Run: headless pygame with SDL's dummy video driver; simulated clock (each Clock.tick advances the game by its frame time, no real sleeping); random seed 0; keys injected as events and as key.get_pressed() state; mouse plan: one left click at the window centre at the start of phase 2, then a move to the lower-right quarter at the start of phase 3.
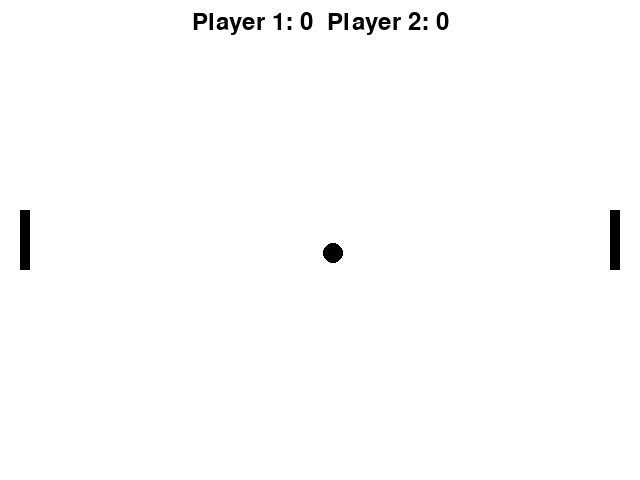
Frame 1 of 4 · flips 1–60 · no input
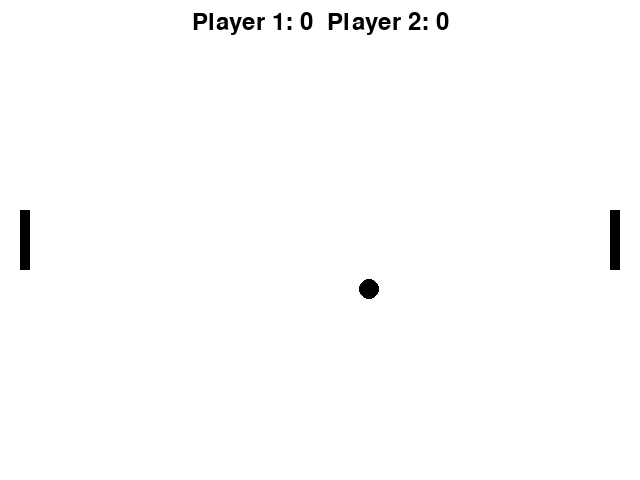
Frame 2 of 4 · flips 61–180 · clicked the window centre · tapped SPACE, RETURN · held RIGHT (→), D
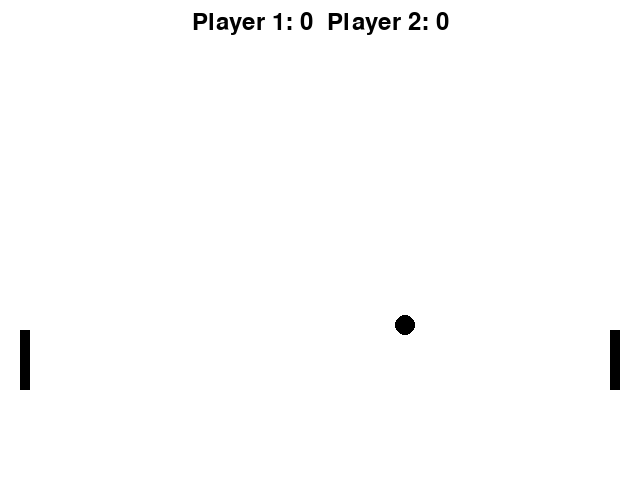
Frame 3 of 4 · flips 181–300 · moved the mouse to the lower-right quarter · held DOWN (↓), S
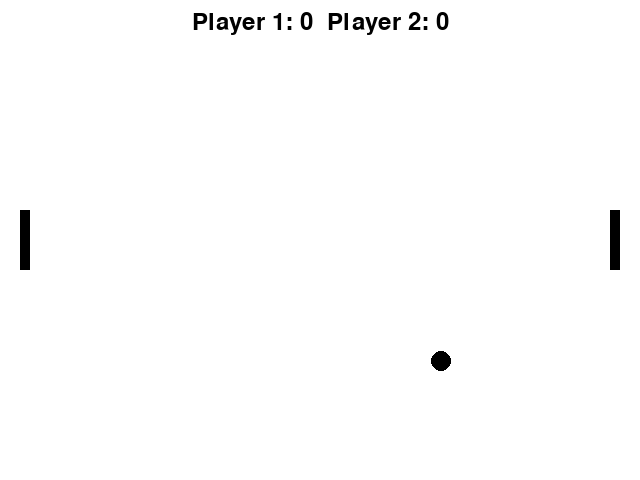
Frame 4 of 4 · flips 301–420 · held LEFT (←), A, UP (↑), W

The pygame program that drew these frames:

import pygame
import sys

# Initialize Pygame
pygame.init()

# Set the game window size
win_width = 640
win_height = 480
window = pygame.display.set_mode((win_width, win_height))

# Set the paddle size and position
paddle_width = 10
paddle_height = 60
paddle1_x = 20
paddle2_x = win_width - 20 - paddle_width

# Set the ball size
ball_size = 10

# Set the initial ball speed
initial_ball_speed_x = .3
initial_ball_speed_y = .3

# Paddle speed
paddle_speed = 1

def play_game():
    # Score
    score1 = 0
    score2 = 0

    # Paddle position
    paddle1_y = win_height / 2 - paddle_height / 2
    paddle2_y = win_height / 2 - paddle_height / 2

    # Ball position and speed
    ball_x = win_width / 2 - ball_size / 2
    ball_y = win_height / 2 - ball_size / 2
    ball_speed_x = initial_ball_speed_x
    ball_speed_y = initial_ball_speed_y

    # Set initial ball direction
    ball_direction = 1

    # Set the game loop
    running = True
    while running:
        # Handle events
        for event in pygame.event.get():
            if event.type == pygame.QUIT:
                running = False

        # Control the paddles
        keys = pygame.key.get_pressed()
        if keys[pygame.K_w]:
            paddle1_y -= paddle_speed
        if keys[pygame.K_s]:
            paddle1_y += paddle_speed
        if keys[pygame.K_UP]:
            paddle2_y -= paddle_speed
        if keys[pygame.K_DOWN]:
            paddle2_y += paddle_speed

        # Paddle boundaries
        if paddle1_y < 0:
            paddle1_y = 0
        if paddle1_y > win_height - paddle_height:
            paddle1_y = win_height - paddle_height
        if paddle2_y < 0:
            paddle2_y = 0
        if paddle2_y > win_height - paddle_height:
            paddle2_y = win_height - paddle_height

        # Move the ball
        ball_x += ball_speed_x * ball_direction
        ball_y += ball_speed_y

        # Check for ball collision with walls and scoring
        if ball_x < 0:
            score2 += 1
            ball_x, ball_y = win_width/2 - ball_size/2, win_height/2 - ball_size/2
            ball_speed_x, ball_speed_y = initial_ball_speed_x, initial_ball_speed_y
            ball_direction *= -1
        if ball_x > win_width - ball_size:
            score1 += 1
            ball_x, ball_y = win_width/2 - ball_size/2, win_height/2 - ball_size/2
            ball_speed_x, ball_speed_y = initial_ball_speed_x, initial_ball_speed_y
            ball_direction *= -1
        if ball_y < 0 or ball_y > win_height - ball_size:
            ball_speed_y *= -1

        # Check for ball collision with paddles and increase speed
        if (ball_x < paddle1_x + paddle_width and ball_y > paddle1_y and ball_y < paddle1_y + paddle_height) or \
            (ball_x > paddle2_x and ball_y > paddle2_y and ball_y < paddle2_y + paddle_height):
            ball_speed_x *= -1.1
            ball_speed_y *= 1.1

        # Clear the screen
        window.fill((255, 255, 255))

        # Draw the paddles and ball
        pygame.draw.rect(window, (0, 0, 0), (paddle1_x, paddle1_y, paddle_width, paddle_height))
        pygame.draw.rect(window, (0, 0, 0), (paddle2_x, paddle2_y, paddle_width, paddle_height))
        pygame.draw.circle(window, (0, 0, 0), (int(ball_x), int(ball_y)), ball_size)

        # Draw the score
        font = pygame.font.Font(None, 36)
        text = font.render(f"Player 1: {score1}  Player 2: {score2}", True, (0, 0, 0))
        window.blit(text, (win_width/2 - text.get_width() // 2, 10))

        if score1 >= 10:
            text = font.render("Player 1 Wins!", True, (0, 0, 0))
            window.blit(text, (win_width/2 - text.get_width() // 2, win_height/2 - text.get_height() // 2))
            pygame.display.update()
            pygame.time.wait(3000)
            running = False
        elif score2 >= 10:
            text = font.render("Player 2 Wins!", True, (0, 0, 0))
            window.blit(text, (win_width/2 - text.get_width() // 2, win_height/2 - text.get_height() // 2))
            pygame.display.update()
            pygame.time.wait(3000)
            running = False

        # Update the display
        pygame.display.update()

    return score1, score2

def main():
    while True:
        score1, score2 = play_game()
        # Show the end of game screen and ask if the player wants to play again
        if show_endgame_screen(score1, score2):
            break
    pygame.quit()

def show_endgame_screen(score1, score2):
    # Set the endgame screen
    window.fill((255, 255, 255))
    font = pygame.font.Font(None, 36)
    text = font.render(f"Player 1: {score1}  Player 2: {score2}", True, (0, 0, 0))
    window.blit(text, (win_width/2 - text.get_width() // 2, win_height/2 - text.get_height() // 2))
    pygame.display.update()
    while True:
        for event in pygame.event.get():
            if event.type == pygame.QUIT:
                return True
            if event.type == pygame.MOUSEBUTTONDOWN:
                return False

if __name__ == "__main__":
    main()
